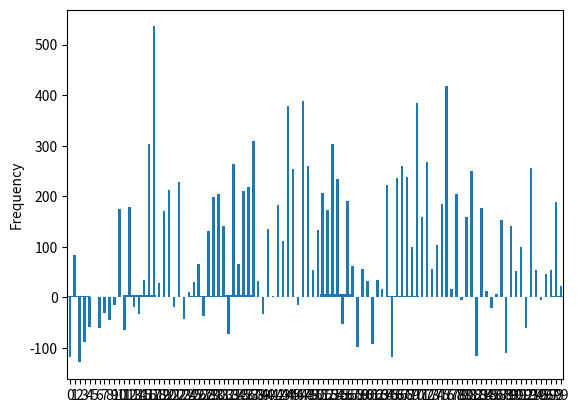

Generate this figure with matplotlib:

# coding:utf-8
# 房间里有100个人，每人都有100元钱，他们在玩一个游戏。
# 每轮游戏中，每个人都要拿出一元钱随机给另一个人，最后这100个人的财富分布是怎样的？
import matplotlib.pyplot as plt
import pandas as pd
import random
person = 100
ini_wealth = 100
id_list = range(person)
id_money_dict = {k: ini_wealth for k in id_list}
id_list = list(id_list)
round_number = 17000
for round in range(round_number):
    for id in id_money_dict.keys():
        id_money_dict[id] += -1

        id_list.remove(id)
        id_get = random.choice(id_list)
        id_list.append(id)
        id_list.sort()

        id_money_dict[id_get] += 1
se = pd.Series(id_money_dict)
se.plot.bar()
plt.show()
se.plot.hist(bins=100)